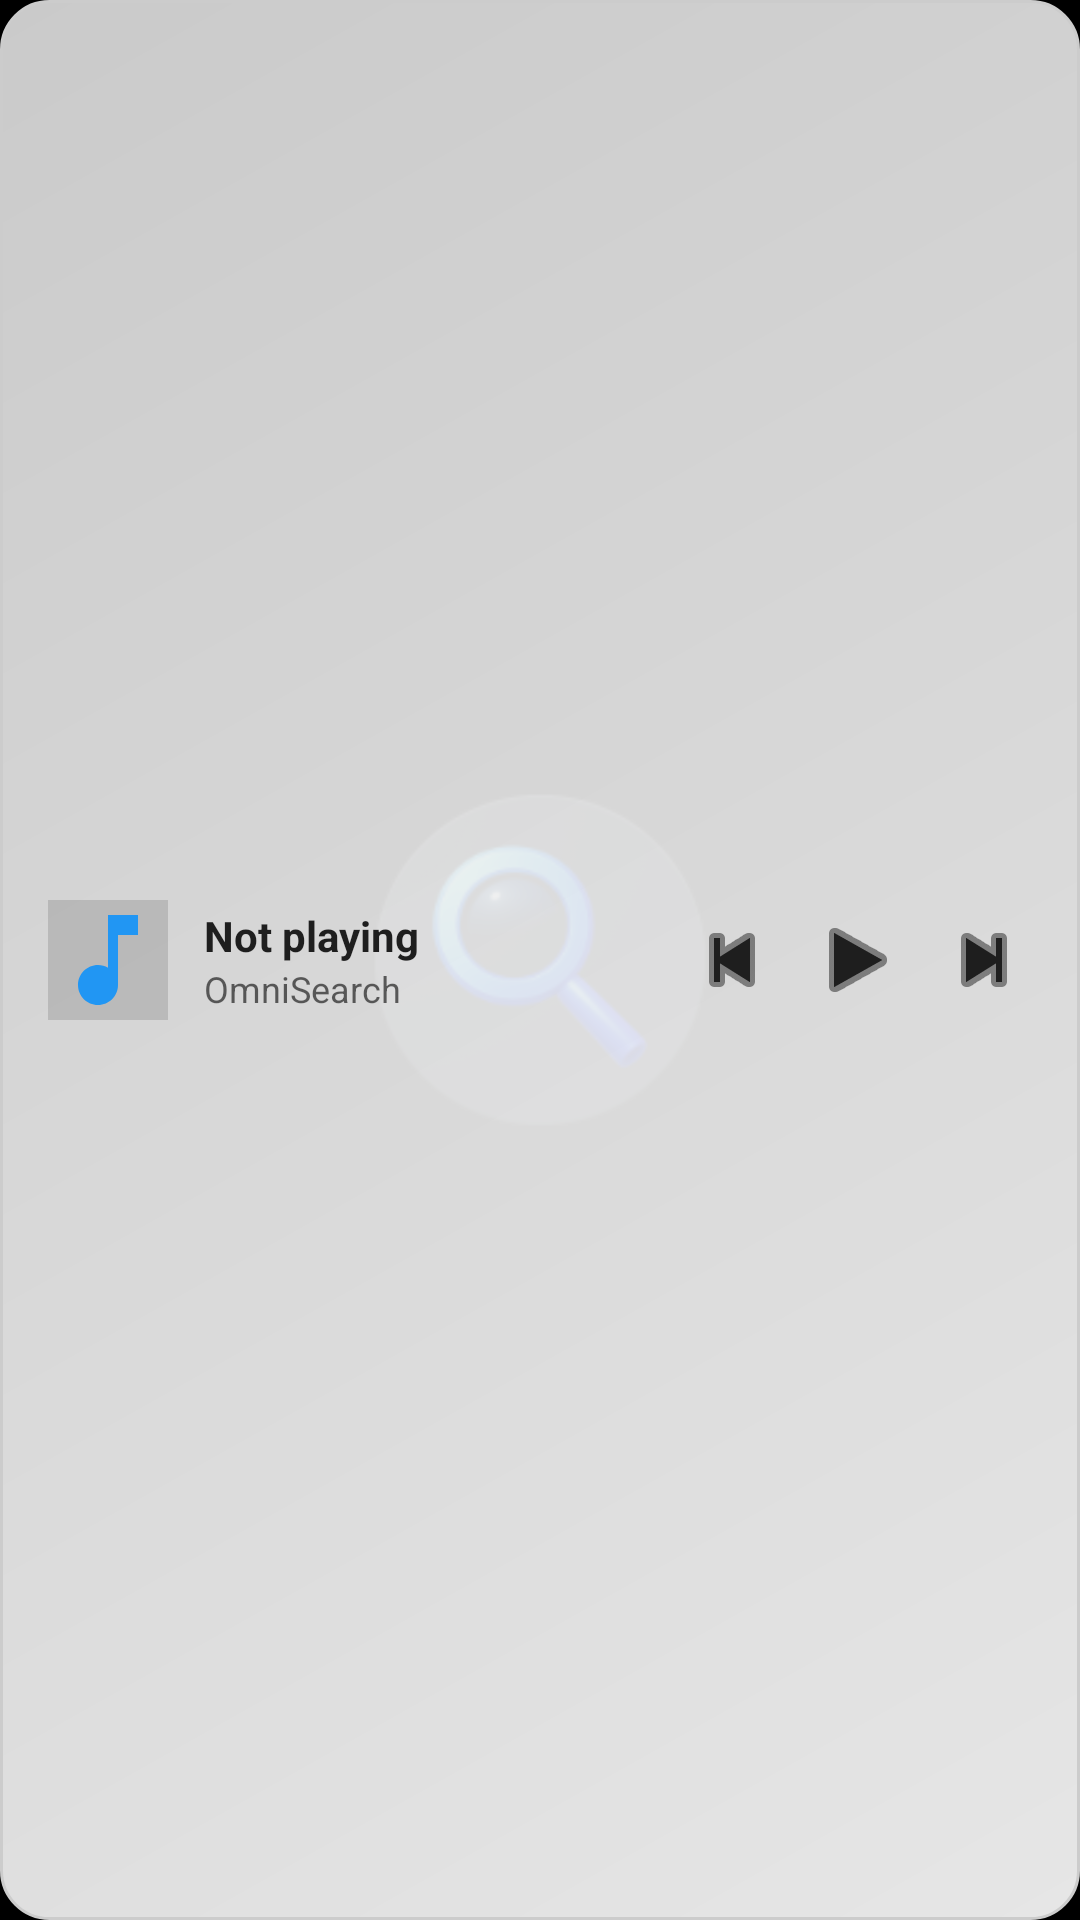

Layout XML and referenced resources for this Android screen:
<!-- AndroidManifest.xml: application theme Theme.MyApplication -->
<!-- res/layout/widget_music_player_small.xml -->
<?xml version="1.0" encoding="utf-8"?>
<FrameLayout xmlns:android="http://schemas.android.com/apk/res/android"
    android:id="@+id/widget_music_container"
    android:layout_width="match_parent"
    android:layout_height="match_parent">

    <ImageView
        android:id="@+id/widget_music_bg_image"
        android:layout_width="match_parent"
        android:layout_height="match_parent"
        android:scaleType="centerCrop"
        android:src="@drawable/widget_bg" />
        
    <LinearLayout
        android:layout_width="match_parent"
        android:layout_height="match_parent"
        android:paddingHorizontal="16dp"
        android:paddingVertical="8dp"
        android:orientation="horizontal"
        android:gravity="center_vertical">
        
        <ImageView
            android:id="@+id/widget_music_art"
            android:layout_width="40dp"
            android:layout_height="40dp"
            android:scaleType="centerCrop"
            android:src="@drawable/ic_widget_music"
            android:background="#22000000" />
            
        <LinearLayout
            android:layout_width="0dp"
            android:layout_height="wrap_content"
            android:layout_weight="1"
            android:orientation="vertical"
            android:layout_marginStart="12dp"
            android:layout_marginEnd="8dp">
            
            <TextView
                android:id="@+id/widget_music_title"
                android:layout_width="match_parent"
                android:layout_height="wrap_content"
                android:text="Not playing"
                android:textColor="@color/widget_text"
                android:textSize="14sp"
                android:textStyle="bold"
                android:maxLines="1"
                android:ellipsize="end" />
                
            <TextView
                android:id="@+id/widget_music_artist"
                android:layout_width="match_parent"
                android:layout_height="wrap_content"
                android:text="OmniSearch"
                android:textColor="@color/widget_text"
                android:alpha="0.7"
                android:textSize="12sp"
                android:maxLines="1"
                android:ellipsize="end" />
        </LinearLayout>
        
        <LinearLayout
            android:layout_width="wrap_content"
            android:layout_height="wrap_content"
            android:orientation="horizontal"
            android:gravity="center_vertical">
            
            <ImageView
                android:id="@+id/widget_music_prev"
                android:layout_width="32dp"
                android:layout_height="32dp"
                android:src="@android:drawable/ic_media_previous"
                android:scaleType="centerInside"
                android:background="?android:attr/selectableItemBackgroundBorderless"
                android:tint="@color/widget_text"
                android:layout_marginEnd="8dp" />
                
            <ImageView
                android:id="@+id/widget_music_play_pause"
                android:layout_width="36dp"
                android:layout_height="36dp"
                android:src="@android:drawable/ic_media_play"
                android:scaleType="centerInside"
                android:background="?android:attr/selectableItemBackgroundBorderless"
                android:tint="@color/widget_text"
                android:layout_marginEnd="8dp" />
                
            <ImageView
                android:id="@+id/widget_music_next"
                android:layout_width="32dp"
                android:layout_height="32dp"
                android:src="@android:drawable/ic_media_next"
                android:scaleType="centerInside"
                android:background="?android:attr/selectableItemBackgroundBorderless"
                android:tint="@color/widget_text" />
                
            <ImageView
                android:id="@+id/widget_music_favorite"
                android:layout_width="0dp"
                android:layout_height="0dp"
                android:visibility="gone" />
                
            <ProgressBar
                android:id="@+id/widget_music_progress"
                android:layout_width="0dp"
                android:layout_height="0dp"
                android:visibility="gone" />
                
        </LinearLayout>
    </LinearLayout>
</FrameLayout>
<!-- resources referenced by this layout -->
<resources>
  <color name="widget_text">#1E1E1E</color>
  <!-- drawable ic_widget_music (drawable) -->
  <vector xmlns:android="http://schemas.android.com/apk/res/android"
      android:width="24dp" android:height="24dp" android:viewportWidth="24.0" android:viewportHeight="24.0">
      <path android:fillColor="#2196F3" android:pathData="M12,3v10.55c-0.59,-0.34 -1.27,-0.55 -2,-0.55c-2.21,0 -4,1.79 -4,4s1.79,4 4,4s4,-1.79 4,-4V7h4V3h-6z"/>
  </vector>
  <!-- drawable widget_bg (drawable) -->
  <?xml version="1.0" encoding="utf-8"?>
  <shape xmlns:android="http://schemas.android.com/apk/res/android"
      android:shape="rectangle">
      <corners android:radius="16dp" />
      <gradient
          android:startColor="@color/widget_background_start"
          android:endColor="@color/widget_background_end"
          android:angle="135" />
      <stroke android:width="1dp" android:color="@color/widget_stroke" />
  </shape>
  <style name="Theme.MyApplication" parent="android:Theme.DeviceDefault.NoActionBar">
          <item name="android:windowBackground">@drawable/splash_background</item>
          <item name="android:statusBarColor">@android:color/transparent</item>
          <item name="android:navigationBarColor">@android:color/transparent</item>
          <item name="android:windowLightStatusBar">false</item>
          <item name="android:windowLightNavigationBar">false</item>
      </style>
  <color name="widget_background_start">#E6FFFFFF</color>
  <color name="widget_background_end">#E6E0E0E0</color>
  <color name="widget_stroke">#CCCCCC</color>
  <!-- drawable splash_background (drawable) -->
  <?xml version="1.0" encoding="utf-8"?>
  <layer-list xmlns:android="http://schemas.android.com/apk/res/android">
      
      <item android:drawable="@android:color/black" />
      
      <item
          android:drawable="@mipmap/ic_launcher"
          android:gravity="center"
          android:width="120dp"
          android:height="120dp" />
  </layer-list>
</resources>
